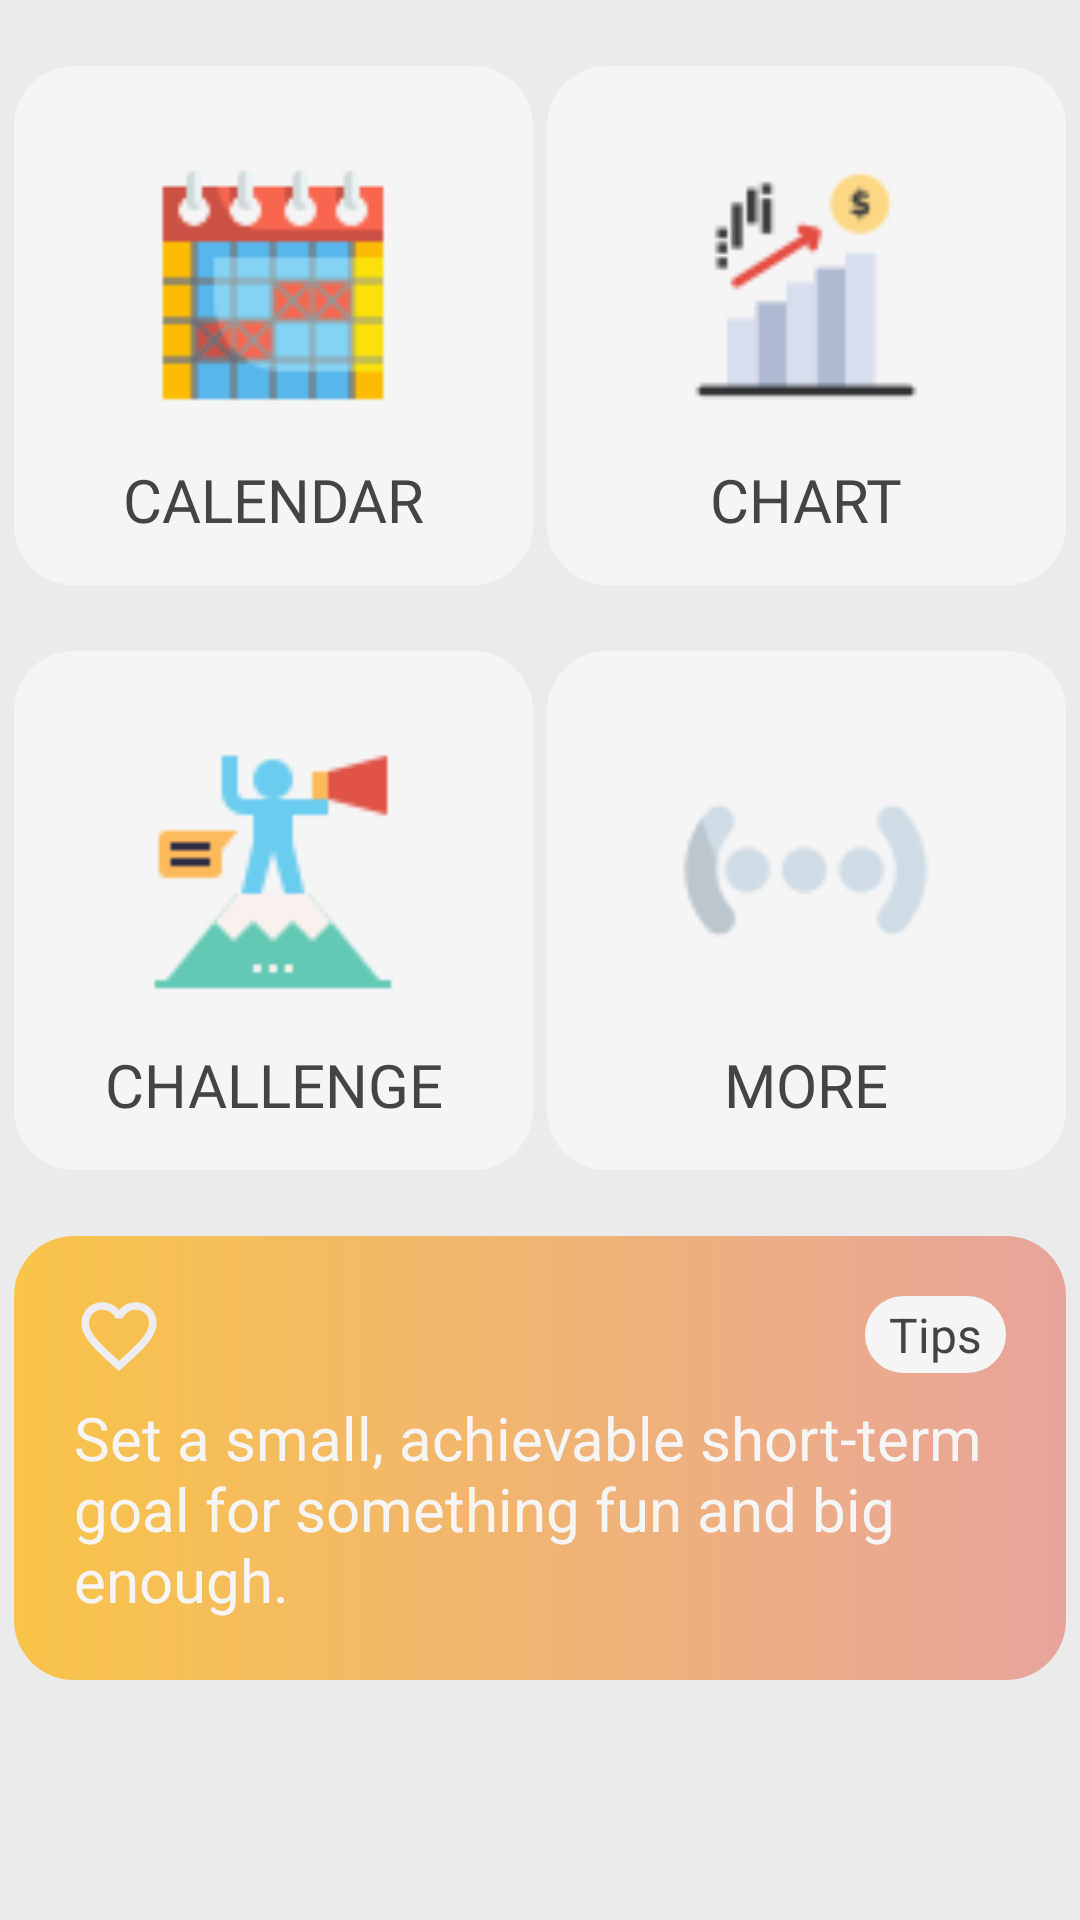

Layout XML and referenced resources for this Android screen:
<!-- AndroidManifest.xml: application theme Theme.MyApplication -->
<!-- res/layout/fragment_first.xml -->
<?xml version="1.0" encoding="utf-8"?>
<androidx.constraintlayout.widget.ConstraintLayout xmlns:android="http://schemas.android.com/apk/res/android"
    xmlns:app="http://schemas.android.com/apk/res-auto"
    xmlns:tools="http://schemas.android.com/tools"
    android:layout_width="match_parent"
    android:layout_height="match_parent"
    android:background="@color/colorBackground"
    tools:context=".FirstFragment">

    <androidx.constraintlayout.widget.ConstraintLayout
        android:layout_width="match_parent"
        android:layout_height="wrap_content"
        tools:ignore="MissingConstraints">


        <LinearLayout
            android:id="@+id/layoutCalendar"
            android:layout_width="0dp"
            android:layout_height="wrap_content"
            android:layout_marginTop="22dp"
            android:background="@drawable/roundcorner"
            android:gravity="center"
            android:orientation="vertical"
            android:padding="15dp"
            app:layout_constraintDimensionRatio="H, 1:1"
            app:layout_constraintEnd_toStartOf="@+id/layoutChart"
            app:layout_constraintStart_toStartOf="parent"
            app:layout_constraintTop_toTopOf="parent" >

            <ImageView
                android:id="@+id/calendar"
                android:layout_width="100dp"
                android:layout_height="100dp"
                android:layout_margin="8dp"
                android:contentDescription="@string/app_name"
                android:padding="8dp"
                android:src="@drawable/calendar"
                tools:layout_editor_absoluteX="57dp"
                tools:layout_editor_absoluteY="31dp" />

            <TextView
                android:layout_width="match_parent"
                android:layout_height="wrap_content"
                android:gravity="center"
                android:text="@string/Calendar"
                android:fontFamily="@font/fredoka_one"
                android:textColor="@color/colorPrimaryDark"
                android:textSize="20sp"
                />

        </LinearLayout>

        <LinearLayout
            android:id="@+id/layoutChart"
            android:layout_width="0dp"
            android:layout_height="wrap_content"
            android:layout_marginTop="22dp"
            android:background="@drawable/roundcorner"
            android:gravity="center"
            android:orientation="vertical"
            app:layout_constraintStart_toEndOf="@+id/layoutCalendar"
            android:padding="15dp"
            app:layout_constraintDimensionRatio="H, 1:1"
            app:layout_constraintEnd_toEndOf="parent"
            app:layout_constraintTop_toTopOf="parent" >

            <ImageView
                android:id="@+id/chart"
                android:layout_width="100dp"
                android:layout_height="100dp"
                android:layout_margin="8dp"
                android:contentDescription="@string/app_name"
                android:padding="8dp"
                android:src="@drawable/chart"
                tools:layout_editor_absoluteX="57dp"
                tools:layout_editor_absoluteY="31dp" />

            <TextView
                android:layout_width="match_parent"
                android:layout_height="wrap_content"
                android:gravity="center"
                android:text="@string/Chart"
                android:fontFamily="@font/fredoka_one"
                android:textColor="@color/colorPrimaryDark"
                android:textSize="20sp" />

        </LinearLayout>

        <LinearLayout
            android:id="@+id/layoutGoal"
            android:layout_width="0dp"
            android:layout_height="wrap_content"
            android:layout_marginTop="22dp"
            android:background="@drawable/roundcorner"
            android:gravity="center"
            android:orientation="vertical"
            android:padding="15dp"
            app:layout_constraintDimensionRatio="H, 1:1"
            app:layout_constraintEnd_toStartOf="@+id/layoutChart"
            app:layout_constraintStart_toStartOf="parent"
            app:layout_constraintTop_toBottomOf="@+id/layoutCalendar" >

            <ImageView
                android:id="@+id/challenge"
                android:layout_width="100dp"
                android:layout_height="100dp"
                android:layout_margin="8dp"
                android:contentDescription="@string/app_name"
                android:padding="8dp"
                android:src="@drawable/goal"
                tools:layout_editor_absoluteX="57dp"
                tools:layout_editor_absoluteY="31dp"
                android:onClick="challenge"/>

            <TextView
                android:layout_width="match_parent"
                android:layout_height="wrap_content"
                android:gravity="center"
                android:text="@string/Challenge"
                android:textColor="@color/colorPrimaryDark"
                android:textSize="20sp"
                android:fontFamily="@font/fredoka_one"
                />

        </LinearLayout>

        <LinearLayout
            android:id="@+id/layoutMore"
            android:layout_width="0dp"
            android:layout_height="wrap_content"
            android:layout_marginTop="22dp"
            android:background="@drawable/roundcorner"
            android:gravity="center"
            android:orientation="vertical"
            app:layout_constraintStart_toEndOf="@+id/layoutCalendar"
            android:padding="15dp"
            app:layout_constraintDimensionRatio="H, 1:1"
            app:layout_constraintEnd_toEndOf="parent"
            app:layout_constraintTop_toBottomOf="@+id/layoutCalendar" >

            <ImageView
                android:id="@+id/more"
                android:layout_width="100dp"
                android:layout_height="100dp"
                android:layout_margin="8dp"
                android:contentDescription="@string/app_name"
                android:padding="8dp"
                android:src="@drawable/more"
                tools:layout_editor_absoluteX="57dp"
                tools:layout_editor_absoluteY="31dp"
                android:onClick="more"/>

            <TextView
                android:layout_width="match_parent"
                android:layout_height="wrap_content"
                android:gravity="center"
                android:text="@string/More"
                android:textColor="@color/colorPrimaryDark"
                android:textSize="20sp"
                android:fontFamily="@font/fredoka_one" />

        </LinearLayout>

        <androidx.constraintlayout.widget.ConstraintLayout
            android:layout_width="0dp"
            android:layout_height="wrap_content"
            android:layout_marginTop="22dp"
            android:background="@drawable/trending_background"
            android:padding="20dp"
            app:layout_constraintEnd_toEndOf="@id/layoutMore"
            app:layout_constraintStart_toStartOf="@+id/layoutCalendar"
            app:layout_constraintTop_toBottomOf="@+id/layoutGoal" >

            <TextView
                android:id="@+id/textTreanding"
                android:layout_width="wrap_content"
                android:layout_height="wrap_content"
                android:background="@drawable/roundcorner"
                android:paddingStart="8dp"
                android:paddingTop="2dp"
                android:paddingEnd="8dp"
                android:paddingBottom="2dp"
                android:text="@string/Info"
                android:textColor="@color/colorPrimaryDark"
                android:textSize="16sp"
                app:layout_constraintEnd_toEndOf="parent"
                app:layout_constraintTop_toTopOf="parent" />

            <ImageView
                android:layout_width="30dp"
                android:layout_height="30dp"
                android:contentDescription="@string/app_name"
                android:src="@drawable/ic_baseline_favorite_border_24"
                app:layout_constraintBottom_toBottomOf="@id/textTreanding"
                app:layout_constraintStart_toStartOf="parent"
                app:layout_constraintTop_toTopOf="@id/textTreanding" />

            <TextView
                android:layout_width="match_parent"
                android:layout_height="wrap_content"
                android:layout_marginTop="8dp"
                android:text="@string/tipText"
                android:textColor="@color/cardview_light_background"
                android:textSize="20sp"

                app:layout_constraintTop_toBottomOf="@id/textTreanding"
                />


        </androidx.constraintlayout.widget.ConstraintLayout>

    </androidx.constraintlayout.widget.ConstraintLayout>

</androidx.constraintlayout.widget.ConstraintLayout>
<!-- resources referenced by this layout -->
<resources>
  <color name="cardview_light_background">#f5f5f5</color>
  <color name="colorBackground">#EBEBEB</color>
  <color name="colorPrimaryDark">#444444</color>
  <!-- drawable calendar: png bitmap (drawable, 1676 bytes) -->
  <!-- drawable chart: png bitmap (drawable, 1798 bytes) -->
  <!-- drawable goal: png bitmap (drawable, 1749 bytes) -->
  <!-- drawable ic_baseline_favorite_border_24 (drawable) -->
  <vector xmlns:android="http://schemas.android.com/apk/res/android"
      android:width="24dp"
      android:height="24dp"
      android:viewportWidth="24"
      android:viewportHeight="24"
      android:tint="@color/color_white">
    <path
        android:fillColor="#ffffff"
        android:pathData="M16.5,3c-1.74,0 -3.41,0.81 -4.5,2.09C10.91,3.81 9.24,3 7.5,3 4.42,3 2,5.42 2,8.5c0,3.78 3.4,6.86 8.55,11.54L12,21.35l1.45,-1.32C18.6,15.36 22,12.28 22,8.5 22,5.42 19.58,3 16.5,3zM12.1,18.55l-0.1,0.1 -0.1,-0.1C7.14,14.24 4,11.39 4,8.5 4,6.5 5.5,5 7.5,5c1.54,0 3.04,0.99 3.57,2.36h1.87C13.46,5.99 14.96,5 16.5,5c2,0 3.5,1.5 3.5,3.5 0,2.89 -3.14,5.74 -7.9,10.05z"/>
  </vector>
  <!-- drawable more: png bitmap (drawable, 1965 bytes) -->
  <!-- drawable roundcorner (drawable) -->
  <?xml version="1.0" encoding="utf-8"?>
  <shape
      xmlns:android="http://schemas.android.com/apk/res/android"
      android:shape="rectangle">
  
      <corners android:radius="20dp" />
  
      
      <solid android:color="@color/cardview_light_background" />
  
  </shape>
  <!-- drawable trending_background (drawable) -->
  <?xml version="1.0" encoding="utf-8"?>
  <shape xmlns:android="http://schemas.android.com/apk/res/android"
      android:shape="rectangle">
  
      <gradient
          android:angle="360"
          android:endColor="@color/colorTrendingEnd"
          android:startColor="@color/colorTrendingStart" />
  
      <corners android:radius="20dp" />
  
  </shape>
  <string name="Calendar">CALENDAR</string>
  <string name="Challenge">CHALLENGE</string>
  <string name="Chart">CHART</string>
  <string name="Info">Tips</string>
  <string name="More">MORE</string>
  <string name="app_name">My Application</string>
  <string name="tipText">Set a small, achievable short-term goal for something fun and big enough.</string>
  <style name="Theme.MyApplication" parent="Theme.MaterialComponents.DayNight.DarkActionBar">
          
          <item name="colorPrimary">#b491c8</item>
          <item name="colorPrimaryVariant">#52307c</item>
          <item name="colorOnPrimary">#ffffff</item>
          
          <item name="colorSecondary">#008080</item>
          <item name="colorSecondaryVariant">#c09591</item>
          <item name="colorOnSecondary">@color/black</item>
          
          <item name="android:statusBarColor" tools:targetApi="l">?attr/colorPrimaryVariant</item>
          
      </style>
  <color name="color_white">#ededf2</color>
  <color name="colorTrendingEnd">#e8a49c</color>
  <color name="colorTrendingStart">#f9c449</color>
  <color name="black">#292929</color>
</resources>
